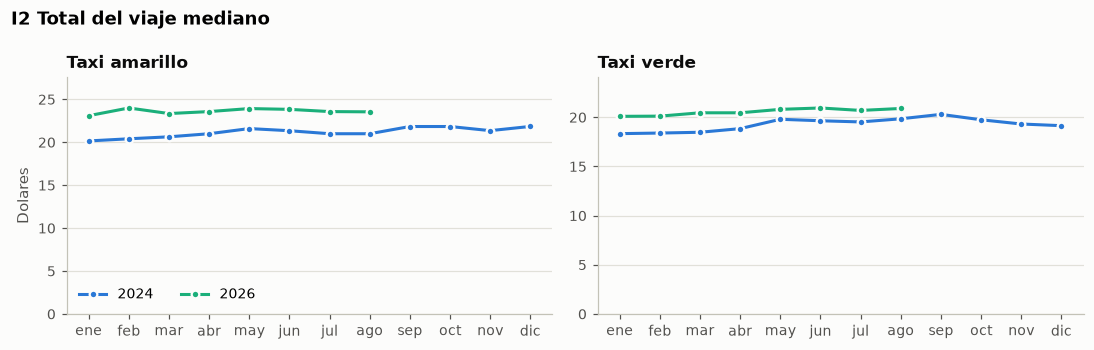

The file beside this chart, header and first rows:
periodo, taxi, valor
2024-01-01, green, 18.34
2024-02-01, green, 18.4
2024-03-01, green, 18.48
2024-04-01, green, 18.85
2024-05-01, green, 19.8
2024-06-01, green, 19.65
2024-07-01, green, 19.53
2024-08-01, green, 19.85
2024-09-01, green, 20.3
2024-10-01, green, 19.75
2024-11-01, green, 19.32
2024-12-01, green, 19.15
2026-01-01, green, 20.1
2026-02-01, green, 20.12
2026-03-01, green, 20.46
2026-04-01, green, 20.46
2026-05-01, green, 20.81
2026-06-01, green, 20.95
2026-07-01, green, 20.7
2026-08-01, green, 20.9
2024-01-01, yellow, 20.16
2024-02-01, yellow, 20.41
2024-03-01, yellow, 20.64
2024-04-01, yellow, 21.0
2024-05-01, yellow, 21.6
2024-06-01, yellow, 21.35
2024-07-01, yellow, 21.0
2024-08-01, yellow, 21.0
2024-09-01, yellow, 21.84
2024-10-01, yellow, 21.84
2024-11-01, yellow, 21.36
2024-12-01, yellow, 21.85
2026-01-01, yellow, 23.1
2026-02-01, yellow, 24.0
2026-03-01, yellow, 23.35
2026-04-01, yellow, 23.58
2026-05-01, yellow, 23.93
2026-06-01, yellow, 23.84
2026-07-01, yellow, 23.58
2026-08-01, yellow, 23.55
